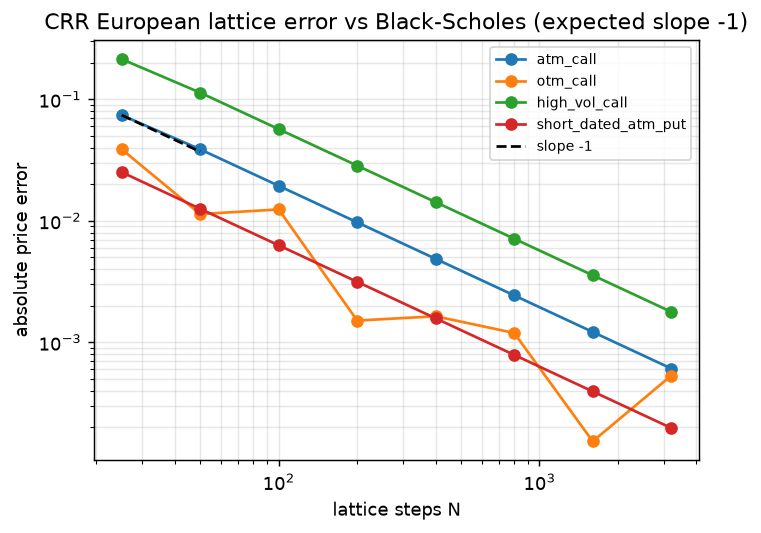

The table this chart was drawn from, first rows:
american_lattice_price, american_minus_european, analytic_price, dt, european_error, european_lattice_price, european_relative_error, note, setting, steps, up_probability, up_times_down
9.301, 6.531664e-10, 9.227, 0.04, 7.417331e-02, 9.301, 8.038720e-03, , atm_call, 25, 0.505, 1
9.188, 9.201219e-09, 9.227, 0.02, -3.878068e-02, 9.188, 4.202954e-03, , atm_call, 50, 0.5035, 1
9.208, 1.912203e-08, 9.227, 0.01, -1.941554e-02, 9.208, 2.104208e-03, , atm_call, 100, 0.5025, 1
9.217, 2.630249e-08, 9.227, 0.005, -9.713957e-03, 9.217, 1.052775e-03, , atm_call, 200, 0.5018, 1
9.222, 3.045649e-08, 9.227, 0.0025, -4.858511e-03, 9.222, 5.265534e-04, , atm_call, 400, 0.5013, 1
9.225, 3.270287e-08, 9.227, 0.00125, -2.429637e-03, 9.225, 2.633180e-04, , atm_call, 800, 0.5009, 1
9.226, 3.386491e-08, 9.227, 0.000625, -1.214913e-03, 9.226, 1.316693e-04, , atm_call, 1600, 0.5006, 1
9.226, 3.445611e-08, 9.227, 0.0003125, -6.074805e-04, 9.226, 6.583723e-05, , atm_call, 3200, 0.5004, 1
2.74, 0.000000e+00, 2.702, 0.04, 3.882372e-02, 2.74, 1.437111e-02, , otm_call, 25, 0.505, 1
2.69, 2.743139e-11, 2.702, 0.02, -1.135940e-02, 2.69, 4.204833e-03, , otm_call, 50, 0.5035, 1
2.689, 1.206448e-10, 2.702, 0.01, -1.240654e-02, 2.689, 4.592446e-03, , otm_call, 100, 0.5025, 1
2.703, 2.162550e-10, 2.702, 0.005, 1.508091e-03, 2.703, 5.582398e-04, , otm_call, 200, 0.5018, 1
2.7, 2.809175e-10, 2.702, 0.0025, -1.635836e-03, 2.7, 6.055265e-04, , otm_call, 400, 0.5013, 1
2.703, 3.184146e-10, 2.702, 0.00125, 1.191719e-03, 2.703, 4.411306e-04, , otm_call, 800, 0.5009, 1
2.702, 3.384826e-10, 2.702, 0.000625, 1.526214e-04, 2.702, 5.649484e-05, , otm_call, 1600, 0.5006, 1
2.701, 3.488676e-10, 2.702, 0.0003125, -5.309357e-04, 2.701, 1.965329e-04, , otm_call, 3200, 0.5004, 1
24.47, 1.064812e-02, 24.25, 0.04, 2.144632e-01, 24.46, 8.843910e-03, , high_vol_call, 25, 0.475, 1
24.15, 1.129094e-02, 24.25, 0.02, -1.136375e-01, 24.14, 4.686116e-03, , high_vol_call, 50, 0.4823, 1
24.2, 1.158021e-02, 24.25, 0.01, -5.689255e-02, 24.19, 2.346102e-03, , high_vol_call, 100, 0.4875, 1
24.23, 1.172242e-02, 24.25, 0.005, -2.846439e-02, 24.22, 1.173798e-03, , high_vol_call, 200, 0.4912, 1
24.25, 1.179226e-02, 24.25, 0.0025, -1.423669e-02, 24.24, 5.870842e-04, , high_vol_call, 400, 0.4938, 1
24.25, 1.182650e-02, 24.25, 0.00125, -7.119460e-03, 24.24, 2.935881e-04, , high_vol_call, 800, 0.4956, 1
24.26, 1.184354e-02, 24.25, 0.000625, -3.560009e-03, 24.25, 1.468056e-04, , high_vol_call, 1600, 0.4969, 1
24.26, 1.185202e-02, 24.25, 0.0003125, -1.780074e-03, 24.25, 7.340565e-05, , high_vol_call, 3200, 0.4978, 1
2.416, 2.309731e-02, 2.367, 0.004, 2.515568e-02, 2.392, 1.062654e-02, , short_dated_atm_put, 25, 0.5016, 1
2.38, 2.482451e-02, 2.367, 0.002, -1.255136e-02, 2.355, 5.302079e-03, , short_dated_atm_put, 50, 0.5011, 1
2.384, 2.312656e-02, 2.367, 0.001, -6.283836e-03, 2.361, 2.654486e-03, , short_dated_atm_put, 100, 0.5008, 1
2.386, 2.225961e-02, 2.367, 0.0005, -3.143921e-03, 2.364, 1.328089e-03, , short_dated_atm_put, 200, 0.5006, 1
2.387, 2.181986e-02, 2.367, 0.00025, -1.572456e-03, 2.366, 6.642541e-04, , short_dated_atm_put, 400, 0.5004, 1
2.388, 2.160101e-02, 2.367, 0.000125, -7.863517e-04, 2.366, 3.321792e-04, , short_dated_atm_put, 800, 0.5003, 1
2.388, 2.149019e-02, 2.367, 6.25e-05, -3.932067e-04, 2.367, 1.661026e-04, , short_dated_atm_put, 1600, 0.5002, 1
2.388, 2.143464e-02, 2.367, 3.125e-05, -1.966110e-04, 2.367, 8.305456e-05, , short_dated_atm_put, 3200, 0.5001, 1
